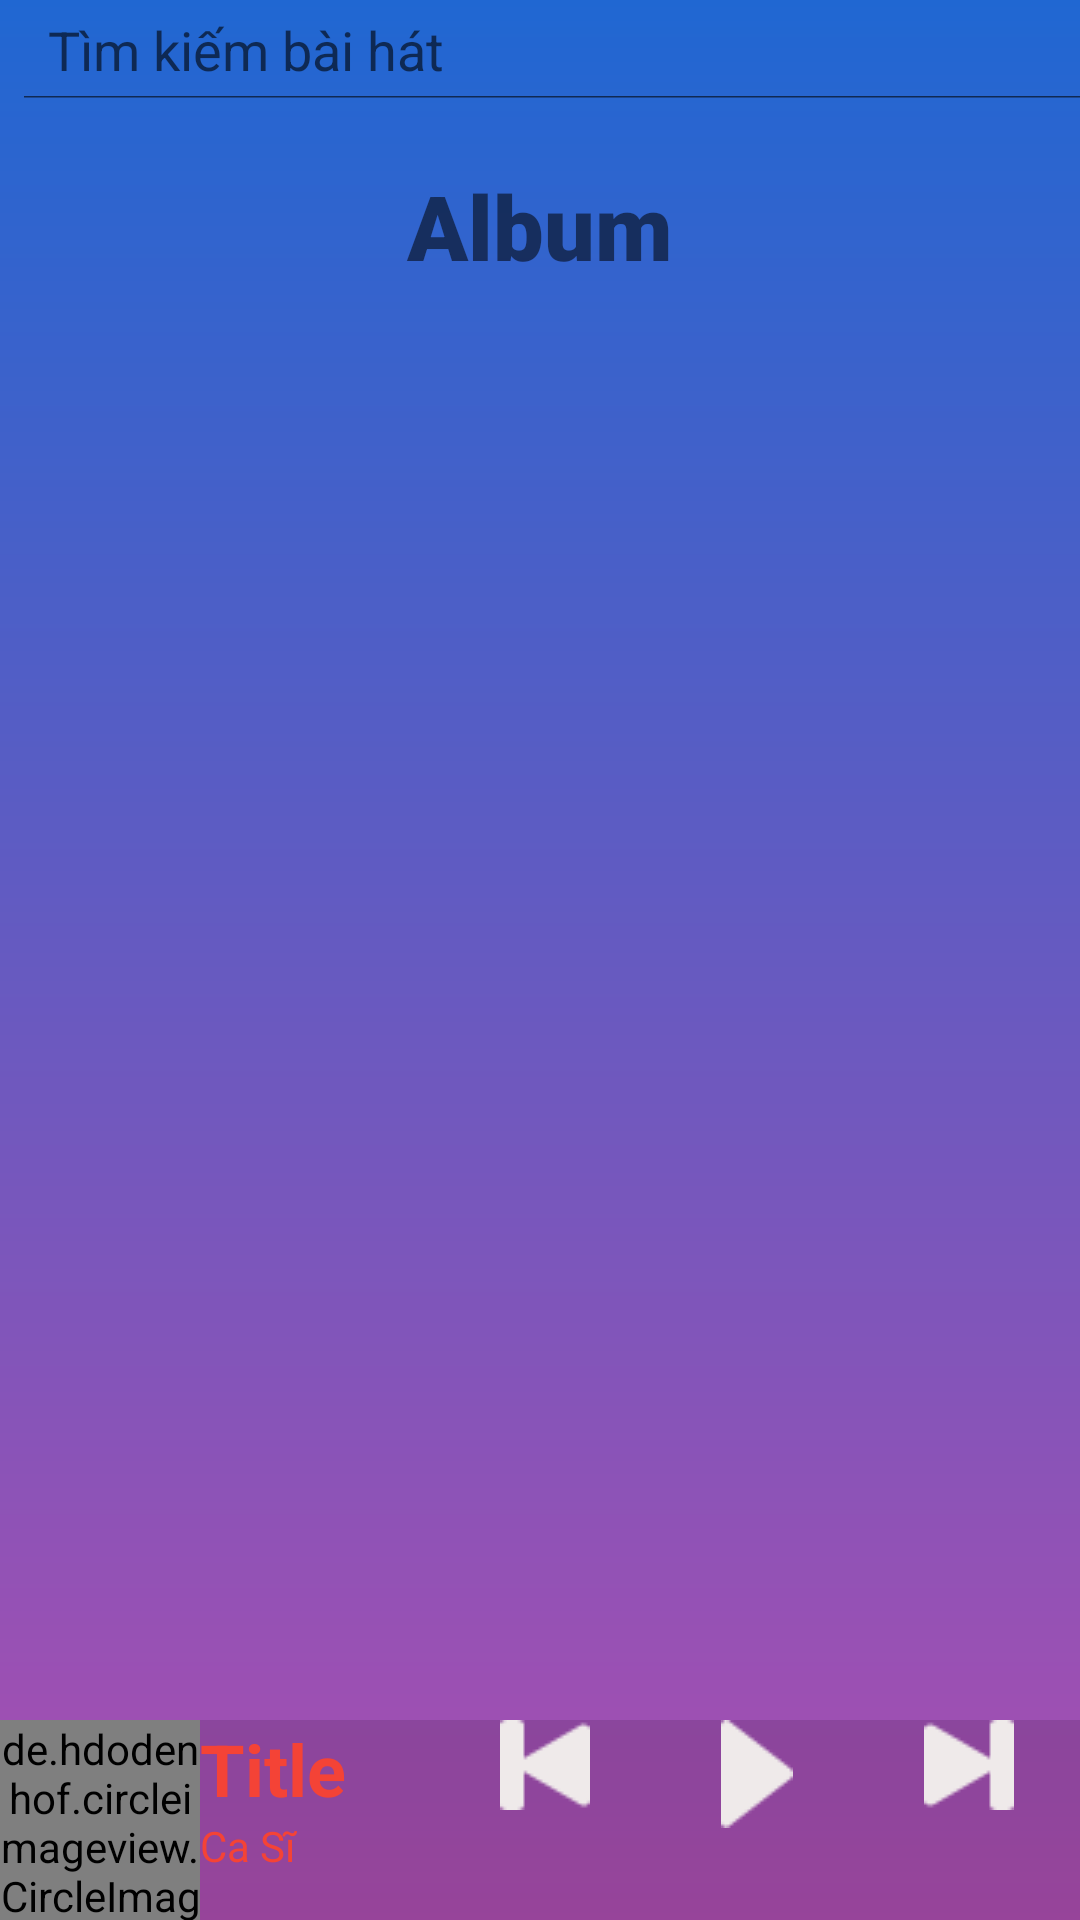

Reconstruct the res/layout file that produces this screen, plus the resources it refers to.
<!-- AndroidManifest.xml: application theme AppTheme -->
<!-- res/layout/activity_album.xml -->
<?xml version="1.0" encoding="utf-8"?>
<android.support.constraint.ConstraintLayout xmlns:android="http://schemas.android.com/apk/res/android"
    xmlns:app="http://schemas.android.com/apk/res-auto"
    xmlns:tools="http://schemas.android.com/tools"
    android:layout_width="match_parent"
    android:layout_height="match_parent"
    android:orientation="vertical"
    android:background="@drawable/gardientback"
    app:layout_constraintTop_toTopOf="@id/lnSearch"
    android:focusableInTouchMode="true"
    tools:context=".activity.AlbumActivity">

    <LinearLayout
        android:id="@+id/lnSearch"
        android:layout_width="match_parent"
        android:layout_height="wrap_content"
        android:orientation="vertical"
        app:layout_constraintBottom_toTopOf="@+id/lnGirdView"
        app:layout_constraintLeft_toLeftOf="parent"
        app:layout_constraintRight_toRightOf="parent">

        <include
            layout="@layout/searchbar"
            android:layout_width="match_parent"
            android:layout_height="wrap_content" />

    </LinearLayout>

    <LinearLayout
        android:id="@+id/lnGirdView"
        android:layout_width="match_parent"
        android:layout_height="wrap_content"
        android:orientation="vertical"
        tools:layout_editor_absoluteX="-1dp"

        app:layout_constraintTop_toBottomOf="@id/lnSearch">

        <TextView
            android:id="@+id/txtAlbum"
            android:layout_width="fill_parent"
            android:layout_height="wrap_content"
            android:fontFamily="sans-serif-black"
            android:gravity="center_horizontal"
            android:text="@string/album"
            android:textSize="30sp"  />

        <GridView
            android:id="@+id/gridViewAB"
            android:layout_width="wrap_content"
            android:layout_height="match_parent"
            android:layout_alignParentTop="true"
            android:layout_centerHorizontal="true"
            android:layout_marginStart="8dp"
            android:layout_marginEnd="8dp"
            android:layout_marginBottom="8dp"
            android:columnWidth="120dp"
            android:gravity="center"
            android:numColumns="2" />
    </LinearLayout>

    <LinearLayout
        android:id="@+id/lnPlayBar"
        android:layout_width="match_parent"
        android:layout_height="match_parent"
        android:gravity="bottom"
        android:orientation="vertical"
        app:layout_constraintBottom_toBottomOf="parent"
        app:layout_constraintVertical_bias="0.0"
        tools:layout_editor_absoluteX="-1dp">

        <include
            layout="@layout/playbar"
            android:layout_width="match_parent"
            android:layout_height="match_parent" />
    </LinearLayout>

</android.support.constraint.ConstraintLayout>
<!-- res/layout/searchbar.xml (included above) -->
<?xml version="1.0" encoding="utf-8"?>
<android.support.constraint.ConstraintLayout
    xmlns:android="http://schemas.android.com/apk/res/android" android:layout_width="match_parent"
    android:layout_height="match_parent">
    <LinearLayout
        android:id="@+id/lnSearch"
        android:layout_width="404dp"
        android:layout_height="55dp"
        android:orientation="vertical">


        <SearchView
            android:id="@+id/searchView"
            android:layout_width="414dp"
            android:layout_height="33dp"
            android:iconifiedByDefault="false"
            android:queryHint="Tìm kiếm bài hát"
            android:searchIcon="@drawable/ic_search">

        </SearchView>
    </LinearLayout>
</android.support.constraint.ConstraintLayout>
<!-- res/layout/playbar.xml (included above) -->
<?xml version="1.0" encoding="utf-8"?>
<android.support.constraint.ConstraintLayout xmlns:android="http://schemas.android.com/apk/res/android"
    xmlns:app="http://schemas.android.com/apk/res-auto"
    xmlns:tools="http://schemas.android.com/tools"
    android:layout_width="match_parent"
    android:layout_height="wrap_content">

    <android.support.constraint.ConstraintLayout
        android:layout_width="match_parent"
        android:layout_height="match_parent"
        app:layout_constraintEnd_toEndOf="parent"
        app:layout_constraintStart_toStartOf="parent"
        app:layout_constraintTop_toTopOf="parent">

        <LinearLayout
            android:layout_width="match_parent"
            android:layout_height="wrap_content"
            android:background="?android:attr/colorControlHighlight"
            android:orientation="horizontal"
            app:layout_constraintBottom_toBottomOf="parent"
            app:layout_constraintEnd_toEndOf="parent"
            app:layout_constraintStart_toStartOf="parent">


            <de.hdodenhof.circleimageview.CircleImageView
                android:id="@+id/imgPlayView"
                android:layout_width="200px"
                android:layout_height="200px"
                android:src="@drawable/img" />

            <LinearLayout
                android:layout_width="wrap_content"
                android:layout_height="match_parent"
                android:orientation="vertical">


                <TextView
                    android:id="@+id/txtTile"
                    android:layout_width="match_parent"
                    android:layout_height="wrap_content"
                    android:text="@string/title"
                    android:textColor="#F44336"
                    android:textSize="24sp"
                    android:textStyle="bold" />

                <TextView
                    android:id="@+id/singer"
                    android:layout_width="78dp"
                    android:layout_height="wrap_content"
                    android:text="@string/singer"
                    android:textColor="#F44336" />
            </LinearLayout>

            <ImageButton
                android:id="@+id/btnPre"
                android:layout_width="wrap_content"
                android:layout_height="wrap_content"
                android:layout_weight="1"
                android:background="@android:color/transparent"
                android:src="@drawable/ic_pre"
                android:tint="#EFEAEA" />

            <ImageButton
                android:id="@+id/btnPlay"
                android:layout_width="wrap_content"
                android:layout_height="wrap_content"
                android:layout_weight="1"
                android:src="@drawable/ic_play"
                android:background="@android:color/transparent"
                android:tint="#EFEAEA" />

            <ImageButton
                android:id="@+id/btnNext"
                android:layout_width="wrap_content"
                android:layout_height="wrap_content"
                android:layout_weight="1"
                android:background="@android:color/transparent"
                android:src="@drawable/ic_next"
                android:tint="#EFEAEA" />


        </LinearLayout>
    </android.support.constraint.ConstraintLayout>
</android.support.constraint.ConstraintLayout>
<!-- resources referenced by this layout -->
<resources>
  <!-- drawable gardientback (drawable) -->
  <?xml version="1.0" encoding="utf-8"?>
  <shape xmlns:android="http://schemas.android.com/apk/res/android"
      android:shape="rectangle">
      <gradient
          android:angle="90"
          android:startColor="#AC4DAF"
          android:endColor="#2067D2"
          android:type="linear"/>
  </shape>
  <!-- drawable ic_next: png bitmap (drawable, 546 bytes) -->
  <!-- drawable ic_play: png bitmap (drawable, 387 bytes) -->
  <!-- drawable ic_pre: png bitmap (drawable, 607 bytes) -->
  <!-- drawable img: png bitmap (drawable, 157268 bytes) -->
  <string name="album">Album</string>
  <string name="singer">Ca Sĩ</string>
  <string name="title">Title</string>
  <style name="AppTheme" parent="Theme.AppCompat.Light.DarkActionBar">
          
          <item name="colorPrimary">@color/colorPrimary</item>
          <item name="colorPrimaryDark">@color/colorPrimaryDark</item>
          <item name="colorAccent">@color/colorAccent</item>
      </style>
  <color name="colorPrimary">#7B4BFF</color>
  <color name="colorPrimaryDark">#6539ba</color>
  <color name="colorAccent">#FF4081</color>
</resources>
